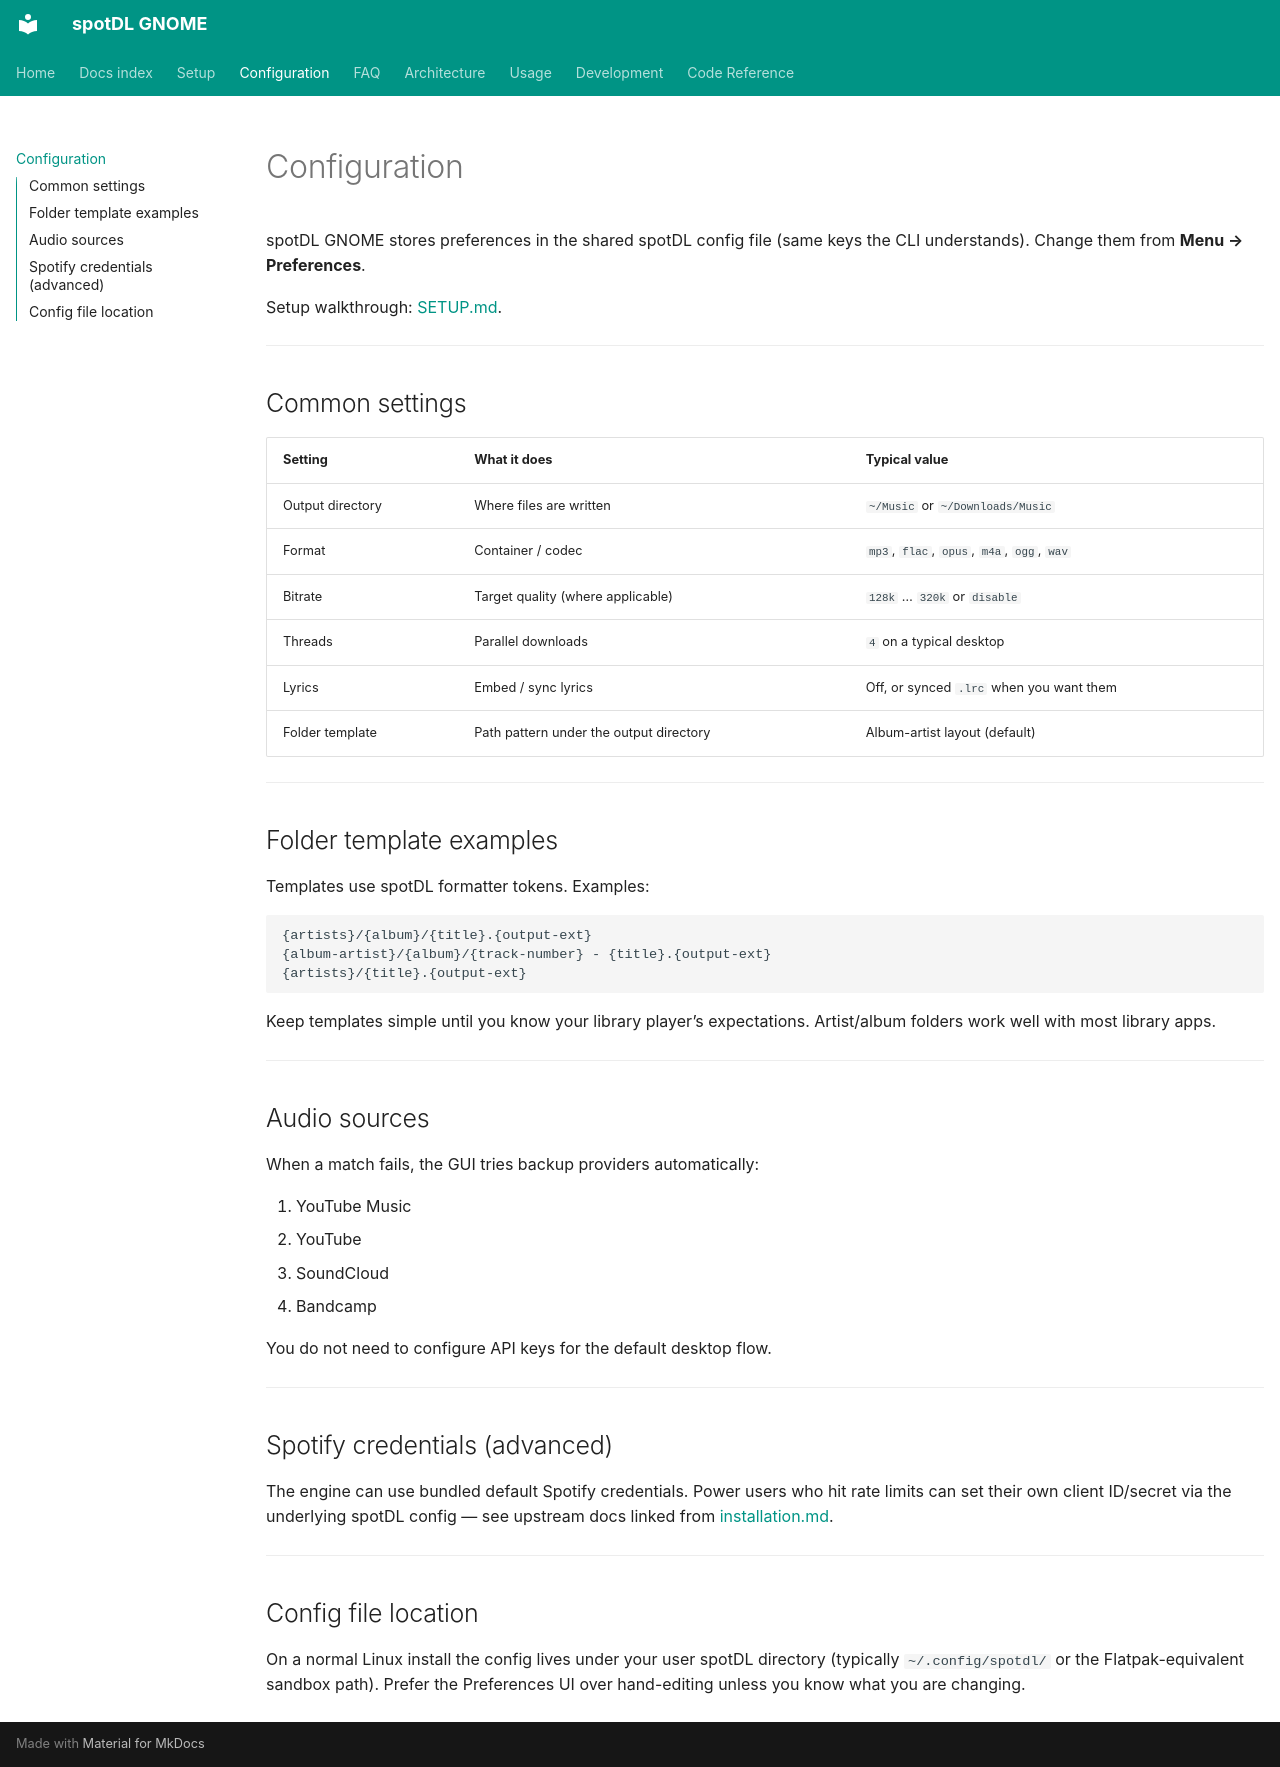

repository: loafdaddy/spotDL-GNOME · page: CONFIGURATION/index.html · generator: mkdocs

# Configuration

spotDL GNOME stores preferences in the shared spotDL config file (same keys the CLI understands). Change them from **Menu → Preferences**.

Setup walkthrough: [SETUP.md](../SETUP.md).

---

## Common settings

| Setting | What it does | Typical value |
|---------|--------------|---------------|
| Output directory | Where files are written | `~/Music` or `~/Downloads/Music` |
| Format | Container / codec | `mp3`, `flac`, `opus`, `m4a`, `ogg`, `wav` |
| Bitrate | Target quality (where applicable) | `128k` … `320k` or `disable` |
| Threads | Parallel downloads | `4` on a typical desktop |
| Lyrics | Embed / sync lyrics | Off, or synced `.lrc` when you want them |
| Folder template | Path pattern under the output directory | Album-artist layout (default) |

---

## Folder template examples

Templates use spotDL formatter tokens. Examples:

```text
{artists}/{album}/{title}.{output-ext}
{album-artist}/{album}/{track-number} - {title}.{output-ext}
{artists}/{title}.{output-ext}
```

Keep templates simple until you know your library player’s expectations. Artist/album folders work well with most library apps.

---

## Audio sources

When a match fails, the GUI tries backup providers automatically:

1. YouTube Music  
2. YouTube  
3. SoundCloud  
4. Bandcamp  

You do not need to configure API keys for the default desktop flow.

---

## Spotify credentials (advanced)

The engine can use bundled default Spotify credentials. Power users who hit rate limits can set their own client ID/secret via the underlying spotDL config — see upstream docs linked from [installation.md](installation.md).

---

## Config file location

On a normal Linux install the config lives under your user spotDL directory (typically `~/.config/spotdl/` or the Flatpak-equivalent sandbox path). Prefer the Preferences UI over hand-editing unless you know what you are changing.
